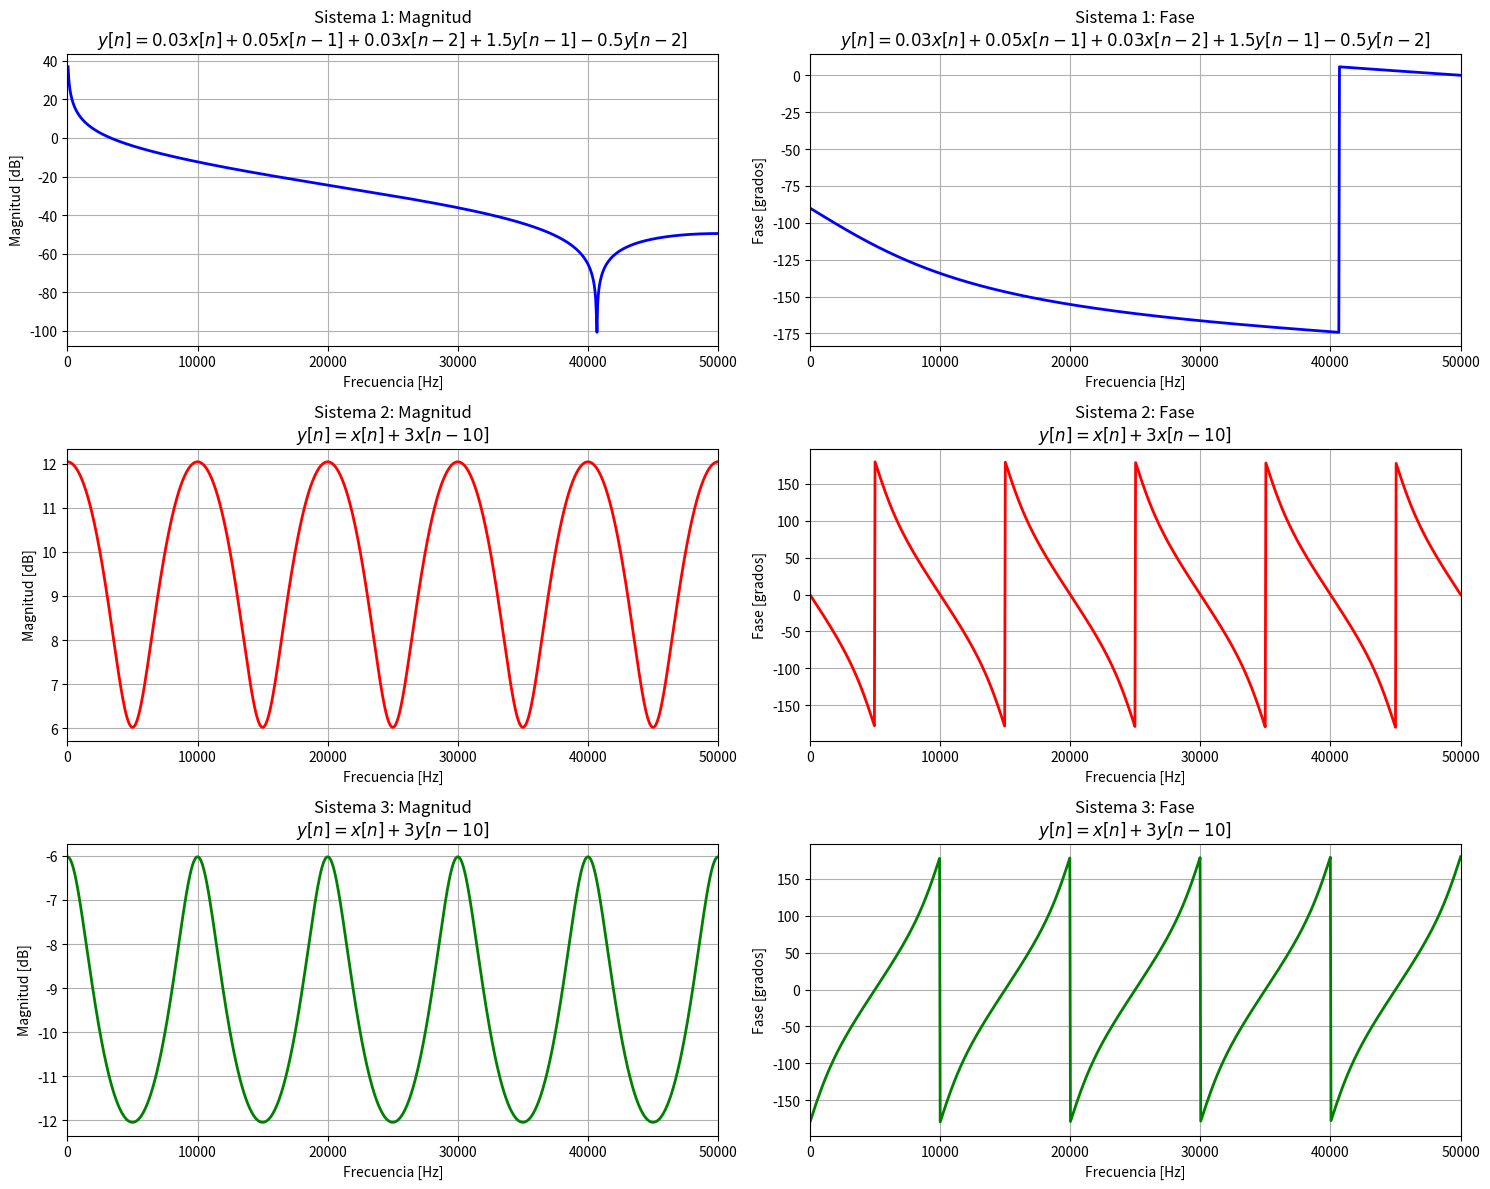

This chart was generated by the following Python code:
# -*- coding: utf-8 -*-
"""
Created on Mon Sep 15 16:40:35 2025

[redacted]
"""
import numpy as np
import matplotlib.pyplot as plt
from scipy import signal

# Coeficientes de tus sistemas LTI
# Sistema 1: y[n] = 0.03*x[n] + 0.05*x[n-1] + 0.03*x[n-2] + 1.5*y[n-1] - 0.5*y[n-2]
b1 = [0.03, 0.05, 0.03]  # Coeficientes de x
a1 = [1, -1.5, 0.5]      # Coeficientes de y

# Sistema 2: y[n] = x[n] + 3*x[n-10]
b2 = [1] + [0]*9 + [3]   # [1, 0, 0, 0, 0, 0, 0, 0, 0, 0, 3]
a2 = [1]                 # Solo componente actual

# Sistema 3: y[n] = x[n] + 3*y[n-10]
b3 = [1]                 # Solo componente actual de x
a3 = [1] + [0]*9 + [-3]  # [1, 0, 0, 0, 0, 0, 0, 0, 0, 0, -3]

# Calculamos la respuesta en frecuencia
fm = 100000  # Frecuencia de muestreo
frecuencias = np.linspace(0, fm/2, 1000)  # De 0 a fm/2 (Nyquist)

# Usamos freqz para calcular la respuesta
w1, h1 = signal.freqz(b1, a1, worN=frecuencias, fs=fm)
w2, h2 = signal.freqz(b2, a2, worN=frecuencias, fs=fm)
w3, h3 = signal.freqz(b3, a3, worN=frecuencias, fs=fm)

# Crear figura con 6 subplots (3 filas, 2 columnas)
fig, axes = plt.subplots(3, 2, figsize=(15, 12))

# ===== SISTEMA 1 =====
# Magnitud del Sistema 1
axes[0, 0].plot(w1, 20 * np.log10(np.abs(h1)), 'b-', linewidth=2)
axes[0, 0].set_title('Sistema 1: Magnitud\n$y[n] = 0.03x[n] + 0.05x[n-1] + 0.03x[n-2] + 1.5y[n-1] - 0.5y[n-2]$')
axes[0, 0].set_xlabel('Frecuencia [Hz]')
axes[0, 0].set_ylabel('Magnitud [dB]')
axes[0, 0].grid(True)
axes[0, 0].set_xlim(0, fm/2)

# Fase del Sistema 1
axes[0, 1].plot(w1, np.angle(h1, deg=True), 'b-', linewidth=2)
axes[0, 1].set_title('Sistema 1: Fase\n$y[n] = 0.03x[n] + 0.05x[n-1] + 0.03x[n-2] + 1.5y[n-1] - 0.5y[n-2]$')
axes[0, 1].set_xlabel('Frecuencia [Hz]')
axes[0, 1].set_ylabel('Fase [grados]')
axes[0, 1].grid(True)
axes[0, 1].set_xlim(0, fm/2)

# ===== SISTEMA 2 =====
# Magnitud del Sistema 2
axes[1, 0].plot(w2, 20 * np.log10(np.abs(h2)), 'r-', linewidth=2)
axes[1, 0].set_title('Sistema 2: Magnitud\n$y[n] = x[n] + 3x[n-10]$')
axes[1, 0].set_xlabel('Frecuencia [Hz]')
axes[1, 0].set_ylabel('Magnitud [dB]')
axes[1, 0].grid(True)
axes[1, 0].set_xlim(0, fm/2)

# Fase del Sistema 2
axes[1, 1].plot(w2, np.angle(h2, deg=True), 'r-', linewidth=2)
axes[1, 1].set_title('Sistema 2: Fase\n$y[n] = x[n] + 3x[n-10]$')
axes[1, 1].set_xlabel('Frecuencia [Hz]')
axes[1, 1].set_ylabel('Fase [grados]')
axes[1, 1].grid(True)
axes[1, 1].set_xlim(0, fm/2)

# ===== SISTEMA 3 =====
# Magnitud del Sistema 3
axes[2, 0].plot(w3, 20 * np.log10(np.abs(h3)), 'g-', linewidth=2)
axes[2, 0].set_title('Sistema 3: Magnitud\n$y[n] = x[n] + 3y[n-10]$')
axes[2, 0].set_xlabel('Frecuencia [Hz]')
axes[2, 0].set_ylabel('Magnitud [dB]')
axes[2, 0].grid(True)
axes[2, 0].set_xlim(0, fm/2)

# Fase del Sistema 3
axes[2, 1].plot(w3, np.angle(h3, deg=True), 'g-', linewidth=2)
axes[2, 1].set_title('Sistema 3: Fase\n$y[n] = x[n] + 3y[n-10]$')
axes[2, 1].set_xlabel('Frecuencia [Hz]')
axes[2, 1].set_ylabel('Fase [grados]')
axes[2, 1].grid(True)
axes[2, 1].set_xlim(0, fm/2)

# Ajustar espaciado y mostrar
plt.tight_layout()
plt.show()

# También mostrar información adicional sobre cada sistema
print("=== ANÁLISIS DE LOS SISTEMAS ===")
print("\nSistema 1: Filtro IIR de 2do orden")
print("Coeficientes b (numerador):", b1)
print("Coeficientes a (denominador):", a1)
print("Este sistema tiene polos y ceros, es estable si los polos están dentro del círculo unitario")

print("\nSistema 2: Filtro FIR con retardo")
print("Coeficientes b:", b2)
print("Coeficientes a:", a2)
print("Sistema FIR - siempre estable, solo tiene ceros")

print("\nSistema 3: Filtro IIR con retardo recursivo")
print("Coeficientes b:", b3)
print("Coeficientes a:", a3)
print("Sistema IIR - puede ser inestable si |3| > 1 (que es el caso)")